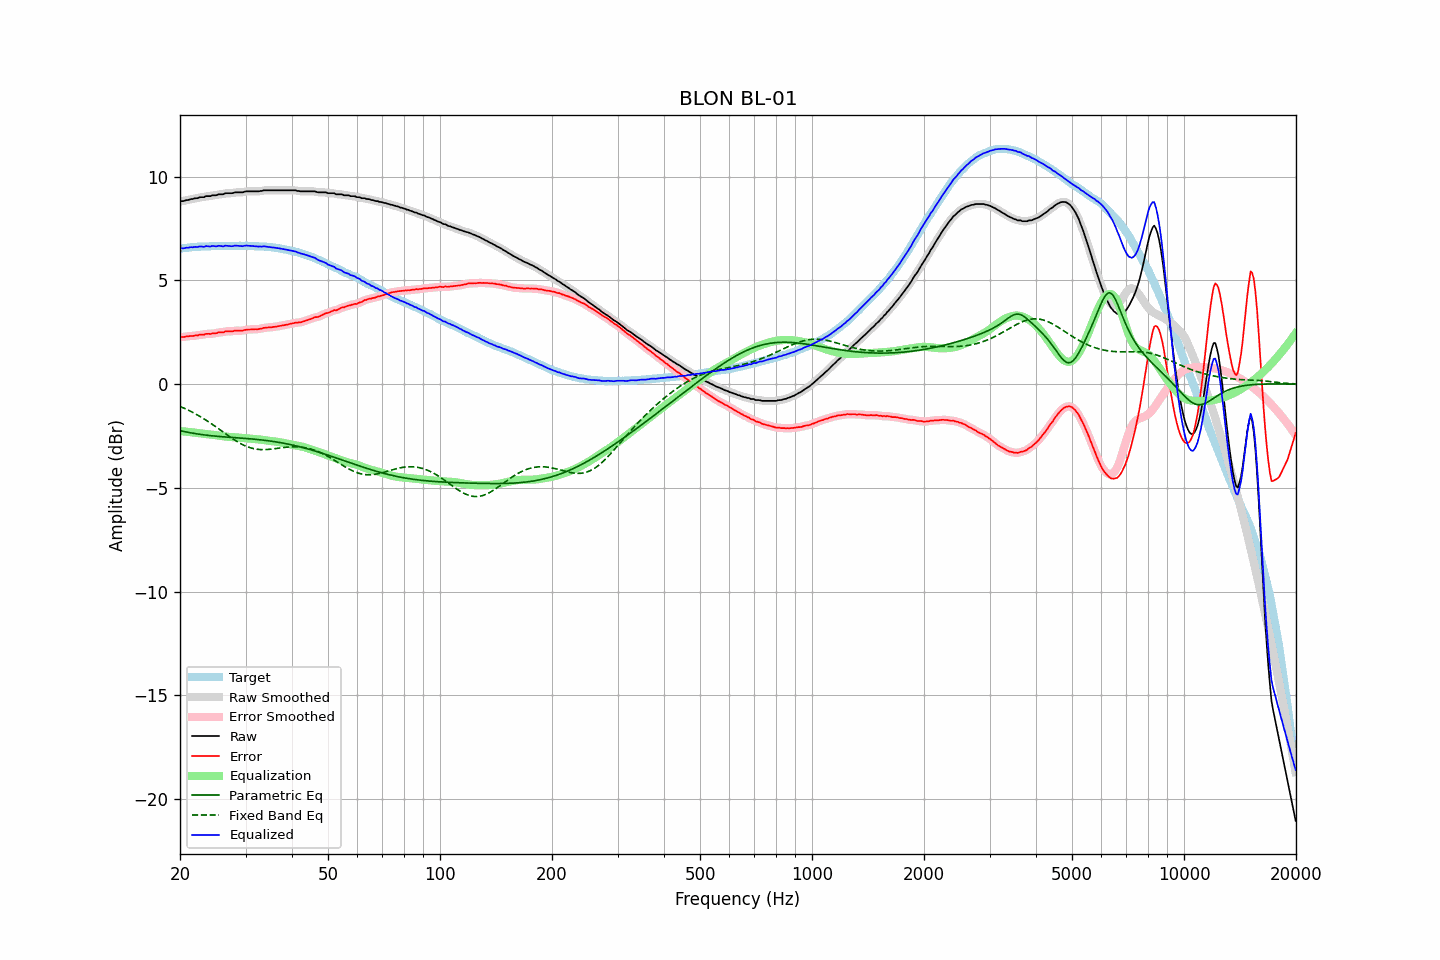

The file beside this chart, header and first rows:
frequency, raw, error, smoothed, error_smoothed, equalization, parametric_eq, fixed_band_eq, equalized_raw, equalized_smoothed, target
20.00, 8.80, 2.27, 8.80, 2.27, -2.26, -2.25, -1.08, 6.54, 6.54, 6.53
20.20, 8.82, 2.28, 8.81, 2.27, -2.27, -2.26, -1.11, 6.55, 6.54, 6.54
20.40, 8.82, 2.27, 8.83, 2.27, -2.28, -2.28, -1.14, 6.54, 6.55, 6.55
20.61, 8.84, 2.28, 8.84, 2.28, -2.29, -2.29, -1.18, 6.55, 6.56, 6.56
20.81, 8.87, 2.31, 8.86, 2.29, -2.29, -2.31, -1.21, 6.58, 6.57, 6.56
21.02, 8.87, 2.30, 8.88, 2.31, -2.30, -2.32, -1.25, 6.57, 6.58, 6.57
21.23, 8.90, 2.32, 8.90, 2.31, -2.31, -2.34, -1.29, 6.59, 6.59, 6.58
21.44, 8.92, 2.32, 8.91, 2.32, -2.32, -2.35, -1.33, 6.60, 6.59, 6.60
21.66, 8.92, 2.32, 8.93, 2.33, -2.33, -2.37, -1.37, 6.59, 6.61, 6.60
21.87, 8.95, 2.34, 8.94, 2.33, -2.34, -2.38, -1.41, 6.61, 6.61, 6.61
22.09, 8.96, 2.35, 8.96, 2.34, -2.35, -2.39, -1.45, 6.61, 6.61, 6.61
22.31, 8.96, 2.34, 8.98, 2.36, -2.36, -2.40, -1.49, 6.61, 6.62, 6.62
22.54, 9.00, 2.38, 8.99, 2.37, -2.37, -2.42, -1.54, 6.63, 6.63, 6.62
22.76, 9.01, 2.38, 9.00, 2.37, -2.38, -2.43, -1.58, 6.63, 6.62, 6.63
22.99, 9.01, 2.38, 9.02, 2.39, -2.39, -2.44, -1.63, 6.62, 6.63, 6.63
23.22, 9.01, 2.38, 9.03, 2.40, -2.40, -2.45, -1.68, 6.61, 6.63, 6.63
23.45, 9.06, 2.42, 9.04, 2.41, -2.41, -2.46, -1.73, 6.65, 6.64, 6.64
23.69, 9.06, 2.42, 9.05, 2.42, -2.41, -2.47, -1.78, 6.65, 6.64, 6.64
23.92, 9.06, 2.42, 9.07, 2.43, -2.42, -2.48, -1.83, 6.64, 6.65, 6.64
24.16, 9.06, 2.41, 9.07, 2.43, -2.43, -2.48, -1.88, 6.63, 6.64, 6.65
24.40, 9.10, 2.45, 9.09, 2.43, -2.44, -2.49, -1.93, 6.66, 6.65, 6.66
24.65, 9.10, 2.45, 9.10, 2.44, -2.45, -2.50, -1.99, 6.65, 6.65, 6.65
24.89, 9.10, 2.45, 9.11, 2.45, -2.46, -2.51, -2.04, 6.64, 6.65, 6.65
25.14, 9.11, 2.46, 9.12, 2.47, -2.47, -2.52, -2.10, 6.64, 6.65, 6.65
25.39, 9.15, 2.50, 9.14, 2.49, -2.48, -2.52, -2.15, 6.67, 6.66, 6.65
25.65, 9.15, 2.50, 9.15, 2.49, -2.49, -2.53, -2.21, 6.66, 6.65, 6.65
25.91, 9.15, 2.50, 9.16, 2.50, -2.50, -2.54, -2.26, 6.65, 6.65, 6.65
26.16, 9.15, 2.49, 9.17, 2.51, -2.51, -2.54, -2.32, 6.64, 6.65, 6.66
26.43, 9.20, 2.54, 9.18, 2.53, -2.52, -2.55, -2.38, 6.68, 6.66, 6.66
26.69, 9.20, 2.54, 9.20, 2.54, -2.53, -2.55, -2.43, 6.67, 6.67, 6.66
26.96, 9.20, 2.54, 9.20, 2.55, -2.54, -2.56, -2.49, 6.66, 6.66, 6.66
27.23, 9.20, 2.54, 9.20, 2.54, -2.55, -2.56, -2.54, 6.65, 6.65, 6.66
27.50, 9.20, 2.55, 9.21, 2.55, -2.56, -2.57, -2.59, 6.65, 6.65, 6.65
27.77, 9.21, 2.55, 9.22, 2.56, -2.56, -2.58, -2.65, 6.65, 6.66, 6.66
28.05, 9.24, 2.58, 9.23, 2.57, -2.56, -2.58, -2.70, 6.68, 6.67, 6.66
28.33, 9.24, 2.58, 9.24, 2.58, -2.57, -2.59, -2.75, 6.67, 6.67, 6.66
28.62, 9.24, 2.58, 9.24, 2.58, -2.57, -2.59, -2.79, 6.67, 6.67, 6.66
28.90, 9.24, 2.57, 9.24, 2.57, -2.58, -2.60, -2.84, 6.66, 6.66, 6.67
29.19, 9.24, 2.57, 9.24, 2.57, -2.59, -2.60, -2.88, 6.65, 6.65, 6.67
29.48, 9.24, 2.58, 9.25, 2.58, -2.60, -2.61, -2.92, 6.65, 6.66, 6.67
29.78, 9.27, 2.61, 9.27, 2.60, -2.60, -2.62, -2.96, 6.67, 6.66, 6.66
30.08, 9.29, 2.62, 9.28, 2.62, -2.61, -2.62, -2.99, 6.68, 6.67, 6.67
30.38, 9.29, 2.63, 9.29, 2.63, -2.62, -2.63, -3.02, 6.67, 6.68, 6.66
30.68, 9.29, 2.63, 9.29, 2.63, -2.62, -2.63, -3.05, 6.67, 6.67, 6.66
30.99, 9.29, 2.63, 9.29, 2.63, -2.63, -2.64, -3.07, 6.66, 6.66, 6.66
31.30, 9.29, 2.64, 9.29, 2.64, -2.64, -2.65, -3.10, 6.65, 6.65, 6.66
31.61, 9.29, 2.64, 9.29, 2.64, -2.64, -2.65, -3.11, 6.65, 6.65, 6.65
31.93, 9.29, 2.65, 9.29, 2.64, -2.65, -2.66, -3.13, 6.64, 6.64, 6.64
32.24, 9.29, 2.64, 9.29, 2.65, -2.65, -2.67, -3.14, 6.64, 6.64, 6.65
32.57, 9.29, 2.65, 9.29, 2.66, -2.66, -2.68, -3.15, 6.63, 6.63, 6.64
32.89, 9.31, 2.68, 9.31, 2.67, -2.67, -2.68, -3.16, 6.64, 6.63, 6.63
33.22, 9.31, 2.68, 9.32, 2.69, -2.69, -2.69, -3.16, 6.63, 6.63, 6.63
33.55, 9.34, 2.71, 9.33, 2.70, -2.70, -2.70, -3.16, 6.64, 6.64, 6.63
33.89, 9.34, 2.71, 9.34, 2.71, -2.71, -2.71, -3.16, 6.63, 6.63, 6.63
34.23, 9.34, 2.73, 9.34, 2.73, -2.72, -2.72, -3.15, 6.62, 6.62, 6.61
34.57, 9.34, 2.73, 9.34, 2.73, -2.73, -2.73, -3.15, 6.61, 6.61, 6.61
34.92, 9.34, 2.74, 9.34, 2.74, -2.74, -2.74, -3.14, 6.60, 6.60, 6.60
35.27, 9.34, 2.74, 9.34, 2.74, -2.75, -2.75, -3.13, 6.59, 6.59, 6.61
35.62, 9.34, 2.76, 9.34, 2.75, -2.76, -2.76, -3.12, 6.58, 6.58, 6.58
35.97, 9.34, 2.76, 9.34, 2.76, -2.77, -2.78, -3.11, 6.58, 6.58, 6.58
... 635 more rows
